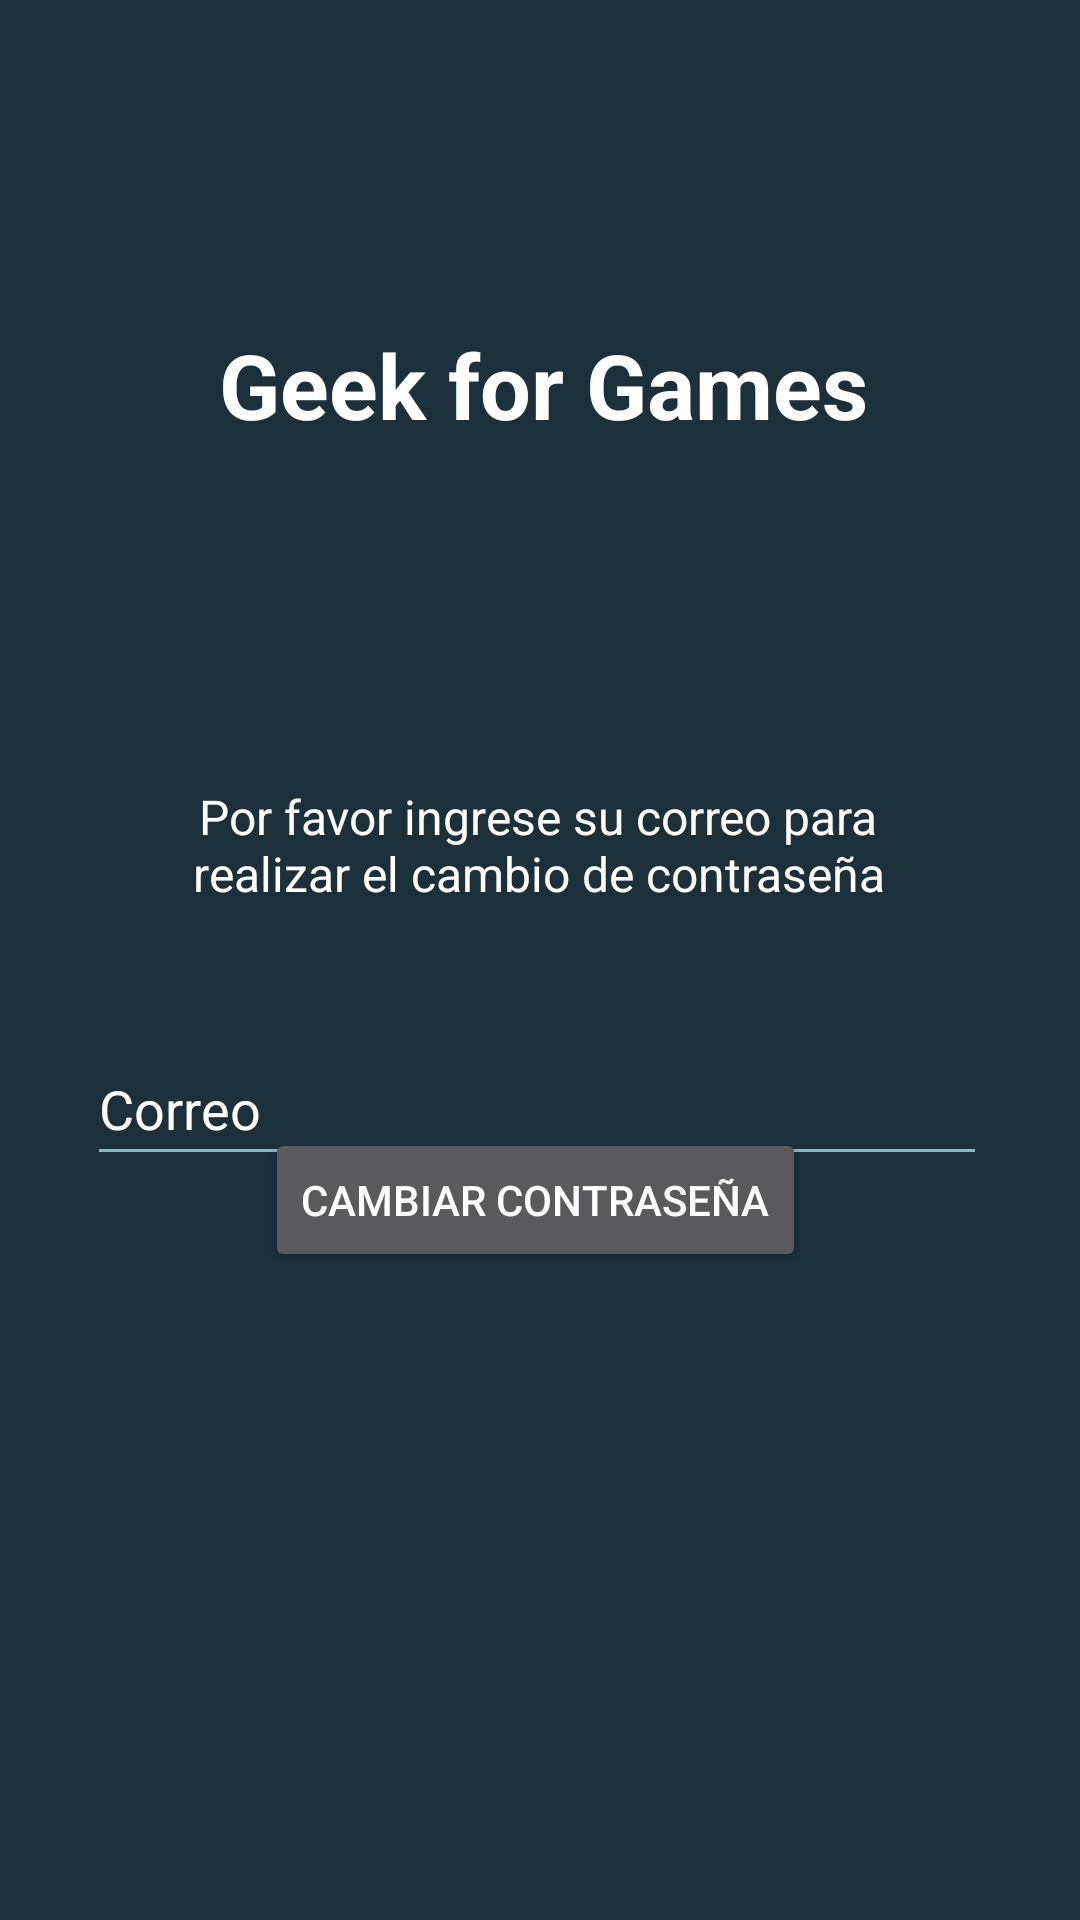

The Android layout XML behind this screen, and the referenced resources:
<!-- AndroidManifest.xml: application theme Theme.Geek_for_Games -->
<!-- res/layout/activity_olvide_contra.xml -->
<?xml version="1.0" encoding="utf-8"?>
<androidx.constraintlayout.widget.ConstraintLayout xmlns:android="http://schemas.android.com/apk/res/android"
    xmlns:app="http://schemas.android.com/apk/res-auto"
    xmlns:tools="http://schemas.android.com/tools"
    android:layout_width="match_parent"
    android:layout_height="match_parent"
    tools:context=".Activity_olvide_contra"
    android:background="@color/gunmetal">

    <androidx.constraintlayout.widget.ConstraintLayout
        android:layout_width="match_parent"
        android:layout_height="match_parent"
        tools:context=".Activity_login"
        tools:layout_editor_absoluteX="-42dp"
        tools:layout_editor_absoluteY="183dp">

        <TextView
            android:id="@+id/Text_view_titulo"
            android:layout_width="wrap_content"
            android:layout_height="wrap_content"
            android:layout_marginStart="94dp"
            android:layout_marginTop="108dp"
            android:layout_marginEnd="92dp"
            android:text="@string/geek_for_games"
            android:textColor="@color/white"
            android:textSize="30sp"
            android:textStyle="bold"
            app:layout_constraintEnd_toEndOf="parent"
            app:layout_constraintStart_toStartOf="parent"
            app:layout_constraintTop_toTopOf="parent" />


        <EditText
            android:id="@+id/Edit_text_correo_login"
            android:layout_width="300dp"
            android:layout_height="48dp"
            android:layout_marginStart="102dp"
            android:layout_marginTop="360dp"
            android:layout_marginEnd="100dp"
            android:drawableStart="@drawable/email"
            android:drawablePadding="10dp"
            android:ems="10"
            android:hint="@string/correo"
            android:inputType="textPersonName"
            android:minHeight="48dp"
            android:textColor="@color/white"
            android:textColorHint="@color/white"
            app:layout_constraintBottom_toTopOf="@+id/Button_login"
            app:layout_constraintEnd_toEndOf="parent"
            app:layout_constraintHorizontal_bias="0.516"
            app:layout_constraintStart_toStartOf="parent"
            app:layout_constraintTop_toTopOf="parent"
            android:backgroundTint="@color/dark_sky_blue"
            android:autofillHints="" />

        <Button
            android:id="@+id/Button_login"
            android:layout_width="wrap_content"
            android:layout_height="wrap_content"
            android:layout_marginStart="133dp"
            android:layout_marginEnd="128dp"
            android:layout_marginBottom="216dp"
            android:text="@string/cambiar_contrase_a"
            app:layout_constraintBottom_toBottomOf="parent"
            app:layout_constraintEnd_toEndOf="parent"
            app:layout_constraintHorizontal_bias="0.55"
            app:layout_constraintStart_toStartOf="parent"
            android:theme="@style/Button.azul"/>

        <TextView
            android:id="@+id/textView3"
            android:layout_width="275dp"
            android:layout_height="47dp"
            android:layout_marginStart="181dp"
            android:layout_marginEnd="175dp"
            android:text="@string/por_favor_ingrese_su_correo_para_realizar_el_cambio_de_contrase_a"
            android:textAlignment="center"
            android:textColor="@color/white"
            android:textSize="16sp"
            app:layout_constraintBottom_toTopOf="@+id/Edit_text_correo_login"
            app:layout_constraintEnd_toEndOf="parent"
            app:layout_constraintHorizontal_bias="0.513"
            app:layout_constraintStart_toStartOf="parent"
            app:layout_constraintTop_toBottomOf="@+id/Text_view_titulo"
            app:layout_constraintVertical_bias="0.761" />


    </androidx.constraintlayout.widget.ConstraintLayout>
</androidx.constraintlayout.widget.ConstraintLayout>
<!-- resources referenced by this layout -->
<resources>
  <color name="dark_sky_blue">#88B4CC</color>
  <color name="gunmetal">#1B303B</color>
  <color name="white">#FFFFFFFF</color>
  <string name="cambiar_contrase_a">Cambiar Contraseña</string>
  <string name="correo">Correo</string>
  <string name="geek_for_games">Geek for Games</string>
  <string name="por_favor_ingrese_su_correo_para_realizar_el_cambio_de_contrase_a">Por favor ingrese su correo para realizar el cambio de contraseña</string>
  <style name="Button.azul" parent="Theme.MaterialComponents.NoActionBar">
          <item name="colorPrimary">@color/blue_sapphire</item>
          <item name="colorPrimaryVariant">@color/dark_sky_blue</item>
          <item name="colorOnPrimary">@color/white</item>
      </style>
  <style name="Theme.Geek_for_Games" parent="Theme.MaterialComponents.NoActionBar">
          
          <item name="colorPrimary">@color/blue_sapphire</item>
          <item name="colorPrimaryVariant">@color/blue_sapphire</item>
          <item name="colorOnPrimary">@color/white</item>
          
          <item name="colorSecondary">@color/teal_200</item>
          <item name="colorSecondaryVariant">@color/teal_700</item>
          <item name="colorOnSecondary">@color/black</item>
          
          <item name="android:statusBarColor" tools:targetApi="l">?attr/colorPrimaryVariant</item>
          
      </style>
  <color name="blue_sapphire">#346176</color>
  <color name="teal_200">#FF03DAC5</color>
  <color name="teal_700">#FF018786</color>
  <color name="black">#FF000000</color>
</resources>
